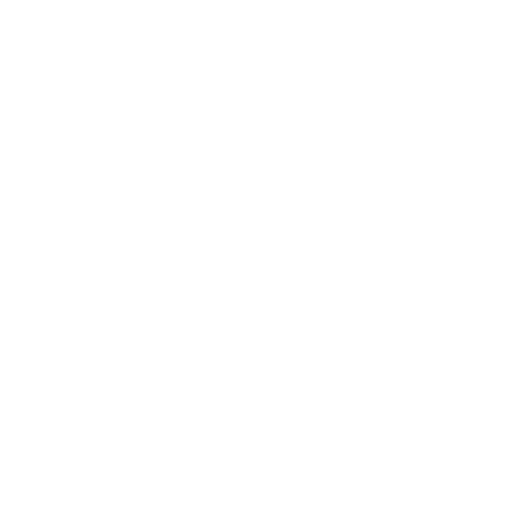
t = 0.00 s
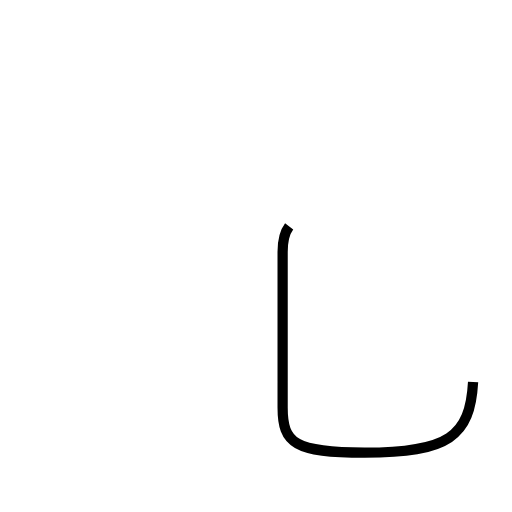
t = 1.29 s
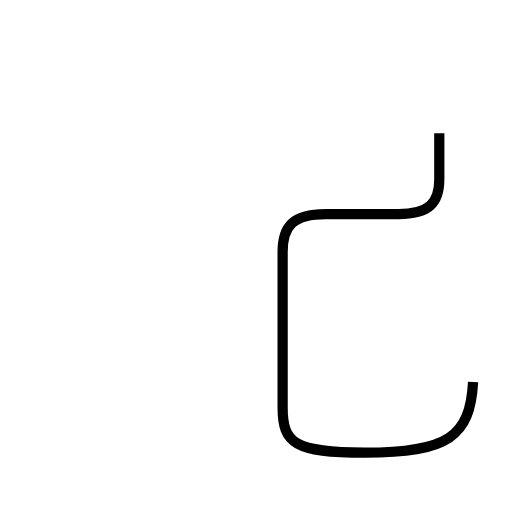
t = 1.94 s
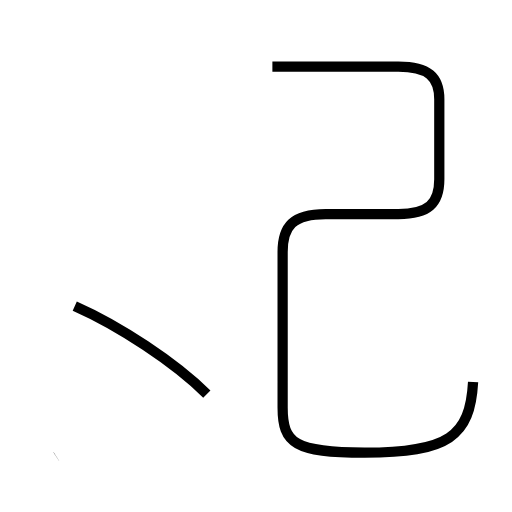
t = 3.06 s
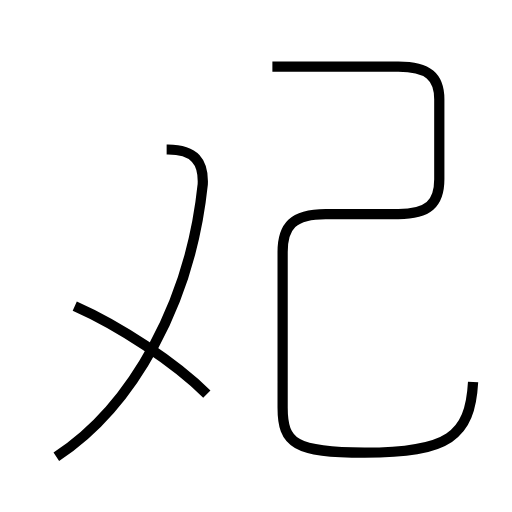
t = 4.16 s
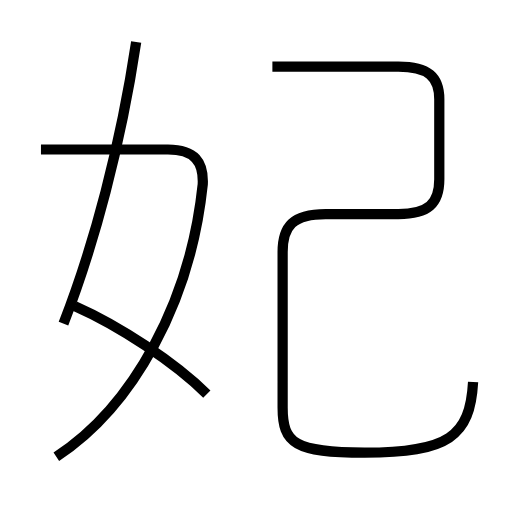
t = 5.38 s

The animated SVG that drew these frames (rendered in a browser with its animation timeline set to each time). Animation: 4 SMIL elements (animate=4); one cycle of 5.38 s.

<?xml version='1.0' encoding='utf-8'?>
<svg viewBox="0.0 -6.0 50.0 50.0" version="1.1" xmlns="http://www.w3.org/2000/svg"><rect x="-1000" y="-1000" width="2000" height="2000" stroke="white" fill="white" /><g style="fill:none;stroke:#000000;stroke-width:1"><path d="M 46.2 -6.7 C 45.9 -1.4 43.8 0.2 35.6 0.2 C 28.8 0.2 27.6 -0.7 27.6 -4.2 L 27.6 -19.4 C 27.6 -21.9 28.6 -23.1 31.8 -23.1 L 38.9 -23.1 C 41.8 -23.1 42.9 -24.1 42.9 -26.5 L 42.9 -34.3 C 42.9 -36.5 41.8 -37.5 38.9 -37.5 L 26.6 -37.5 " transform="translate(0.0 38.0)" stroke-dasharray="86.2792423176181" stroke-dashoffset="86.2792423176181"><animate attributeName="stroke-dashoffset" from="86.2792423176181" to="0" dur="2.588377269528543s" begin="0s" fill="freeze" /></path><path d="M 20.2 -5.5 C 17.1 -8.6 11.6 -12.2 7.3 -14.1 " transform="translate(0.0 38.0)" stroke-dasharray="15.574760819347977" stroke-dashoffset="15.574760819347977"><animate attributeName="stroke-dashoffset" from="15.574760819347977" to="0" dur="0.4672428245804393s" begin="2.588377269528543s" fill="freeze" /></path><path d="M 5.5 0.6 C 13.0 -4.3 18.6 -14.5 19.8 -26.0 C 19.9 -28.2 19.0 -29.4 16.4 -29.4 L 4.0 -29.4 " transform="translate(0.0 38.0)" stroke-dasharray="49.16677762236083" stroke-dashoffset="49.16677762236083"><animate attributeName="stroke-dashoffset" from="49.16677762236083" to="0" dur="1.4750033286708248s" begin="3.055620094108982s" fill="freeze" /></path><path d="M 6.2 -12.4 C 9.2 -20.1 11.8 -29.9 13.3 -39.9" transform="translate(0.0 38.0)" stroke-dasharray="28.456938157085148" stroke-dashoffset="28.456938157085148"><animate attributeName="stroke-dashoffset" from="28.456938157085148" to="0" dur="0.8537081447125544s" begin="4.530623422779807s" fill="freeze" /></path></g></svg>
